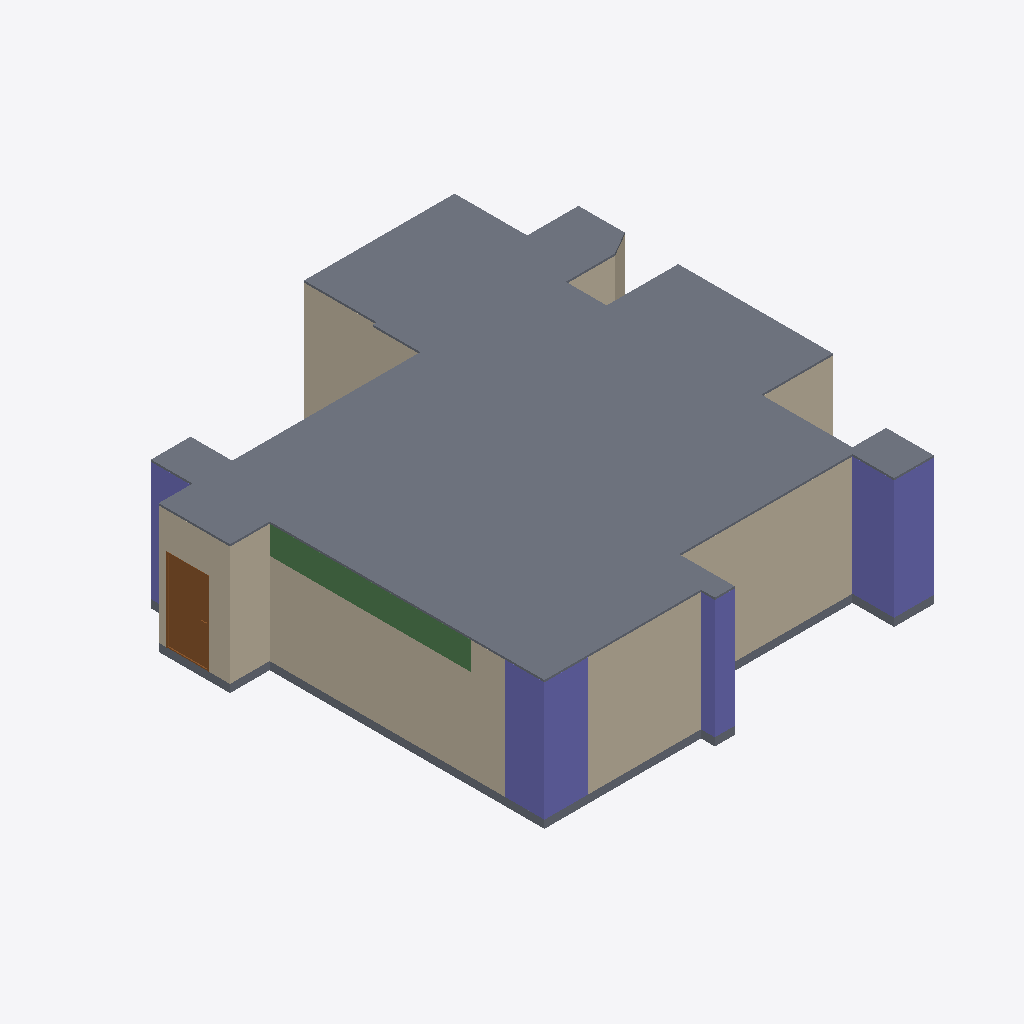
Isometric view of an IFC building model (IFC-SPF (STEP), schema IFC4, length unit metre), seen from the south-west, elements coloured by IFC class: 22 walls (beige), 4 columns (violet), 2 slabs (grey), 1 beam (green), 1 door (brown).
Extent 11.8 m × 12.1 m × 3.2 m (x, y, z). Storeys (1): 12FA3 at 0.00 m. Elements (60): 45 IfcWall, 5 IfcColumn, 4 IfcBeam, 4 IfcDoor, 2 IfcSlab.

HEADER;
FILE_DESCRIPTION(('ViewDefinition[DesignTransferView]'),'2;1');
FILE_NAME('12FA3.ifc','2025-11-04T14:16:53+08:00',(''),(''),'IfcOpenShell 0.8.3-post1','Bonsai 0.8.3-post1','');
FILE_SCHEMA(('IFC4'));
ENDSEC;
DATA;
#1=IFCPROJECT('2$4BC6WY19OQc4OxriQsOn',$,'12FA3',$,$,$,$,(#14,#26),#9);
#31=IFCSITE('3705T637X8qOtakJdA4xN2',$,'Taiwan',$,$,#54,$,$,$,$,$,$,$,$);
#37=IFCBUILDING('0mLiPqGR91Yvh$vVMavZYi',$,'KaoHsiung',$,$,#60,$,$,$,$,$,$);
#43=IFCBUILDINGSTOREY('3nIzqPWHn7y8Z_qi4mxKaB',$,'12FA3',$,$,#66,$,$,$,$);
#6865=IFCSLAB('2VNlUEJBn48vD2lNgfOBWw',$,'Slab',$,$,#6894,#6876,$,$);
#4502=IFCCOLUMN('2qxTNGIpr22hBVaDUhYHsp',$,'Column',$,$,#4574,#4514,$,$);
#4693=IFCCOLUMN('05T2mctGf2UBLVN4PWCJ6Z',$,'Column',$,$,#4761,#4705,$,$);
#1387=IFCWALL('0mxpNCGcv58gPY0tWydWqQ',$,'Wall',$,$,#1448,#1398,$,$);
#1091=IFCWALL('2Di1cHIAX1p9L0M0sADbAX',$,'Wall',$,$,#1102,#1097,$,$);
#5129=IFCWALL('2ldDdAdqL7tR9ho1hgxWJE',$,'Wall',$,$,#5348,#5140,$,$);
#1848=IFCWALL('2HjfeAS1HEZx_MgOucUkPu',$,'Wall',$,$,#1909,#1859,$,$);
#6813=IFCSLAB('1RnR8emsvDEuoN8HJL_tIt',$,'Slab',$,$,#6821,#6828,$,$);
#3380=IFCWALL('3o7tfl9$553OdIdu_03WUp',$,'Wall',$,$,#3568,#3386,$,$);
#6234=IFCBEAM('2o1CB$Fvn8aPR8lEfo192c',$,'Beam',$,$,#6542,#6246,$,$);
#1033=IFCWALL('3FRcIINBfDIvYXbR8CQMu1',$,'Wall',$,$,#2526,#1041,$,$);
#4602=IFCCOLUMN('16Y_KzSgn03BmQhWlSCMI3',$,'Column',$,$,#4642,#4614,$,$);
#1344=IFCWALL('2oLL3GmqL8evGvOmTJidb3',$,'Wall',$,$,#1386,#1350,$,$);
#6943=IFCDOOR('1yCq1QA2bCSPwBaSD325eJ',$,'Door',$,$,#7509,#6952,$,2.09999990463257,1.10000002384186,$,.SINGLE_SWING_LEFT.,$);
#3924=IFCWALL('0awPjlMj93jfWDbHrFYQUJ',$,'Wall',$,$,#3935,#3930,$,$);
#4881=IFCWALL('38auEDS3LBDvEkMVkulLNp',$,'Wall',$,$,#4942,#4892,$,$);
#1474=IFCWALL('1zr_bumtX0ogfQGf1ngJgO',$,'Wall',$,$,#1784,#1480,$,$);
#1926=IFCWALL('1TCVedKKjFo9NQj6KdMhi3',$,'Wall',$,$,#1937,#1932,$,$);
#2034=IFCWALL('3USmld5YH1bPptkUBxPqtK',$,'Wall',$,$,#2232,#2040,$,$);
#1499=IFCWALL('0E4cqW3g5B7P7h0EP$pBZO',$,'Wall',$,$,#1826,#1505,$,$);
#4859=IFCCOLUMN('2pk9FWVE16cgrR73eRCCjD',$,'Column',$,$,#4866,#4870,$,$);
#2965=IFCWALL('2k4qfvKHX0tuix8CHeXrcg',$,'Wall',$,$,#3323,#2971,$,$);
#3865=IFCWALL('0I_Z8xoQH1lBjWGI5ef2TA',$,'Wall',$,$,#3907,#3871,$,$);
#1145=IFCWALL('0Nga6dM3XFmQgxgy9ITg72',$,'Wall',$,$,#6403,#1151,$,$);
#3752=IFCWALL('20ulE$Me9DYwGO_fO8JIDQ',$,'Wall',$,$,#3763,#3758,$,$);
#2419=IFCWALL('1PNU2oB1T38RN$BBWfi_e8',$,'Wall',$,$,#2462,#2426,$,$);
#2990=IFCWALL('08R4PsgIbC3e$Dxk4VdZsB',$,'Wall',$,$,#3328,#2996,$,$);
#3629=IFCWALL('3tuJrdrYzFpuDA4dPDKvZI',$,'Wall',$,$,#3713,#3635,$,$);
#3714=IFCWALL('2BE_q1Q2f6iglDy3QjkPRL',$,'Wall',$,$,#3725,#3720,$,$);
#1449=IFCWALL('1DHneb0kPC7RYFUqGoKG11',$,'Wall',$,$,#1460,#1455,$,$);
ENDSEC;